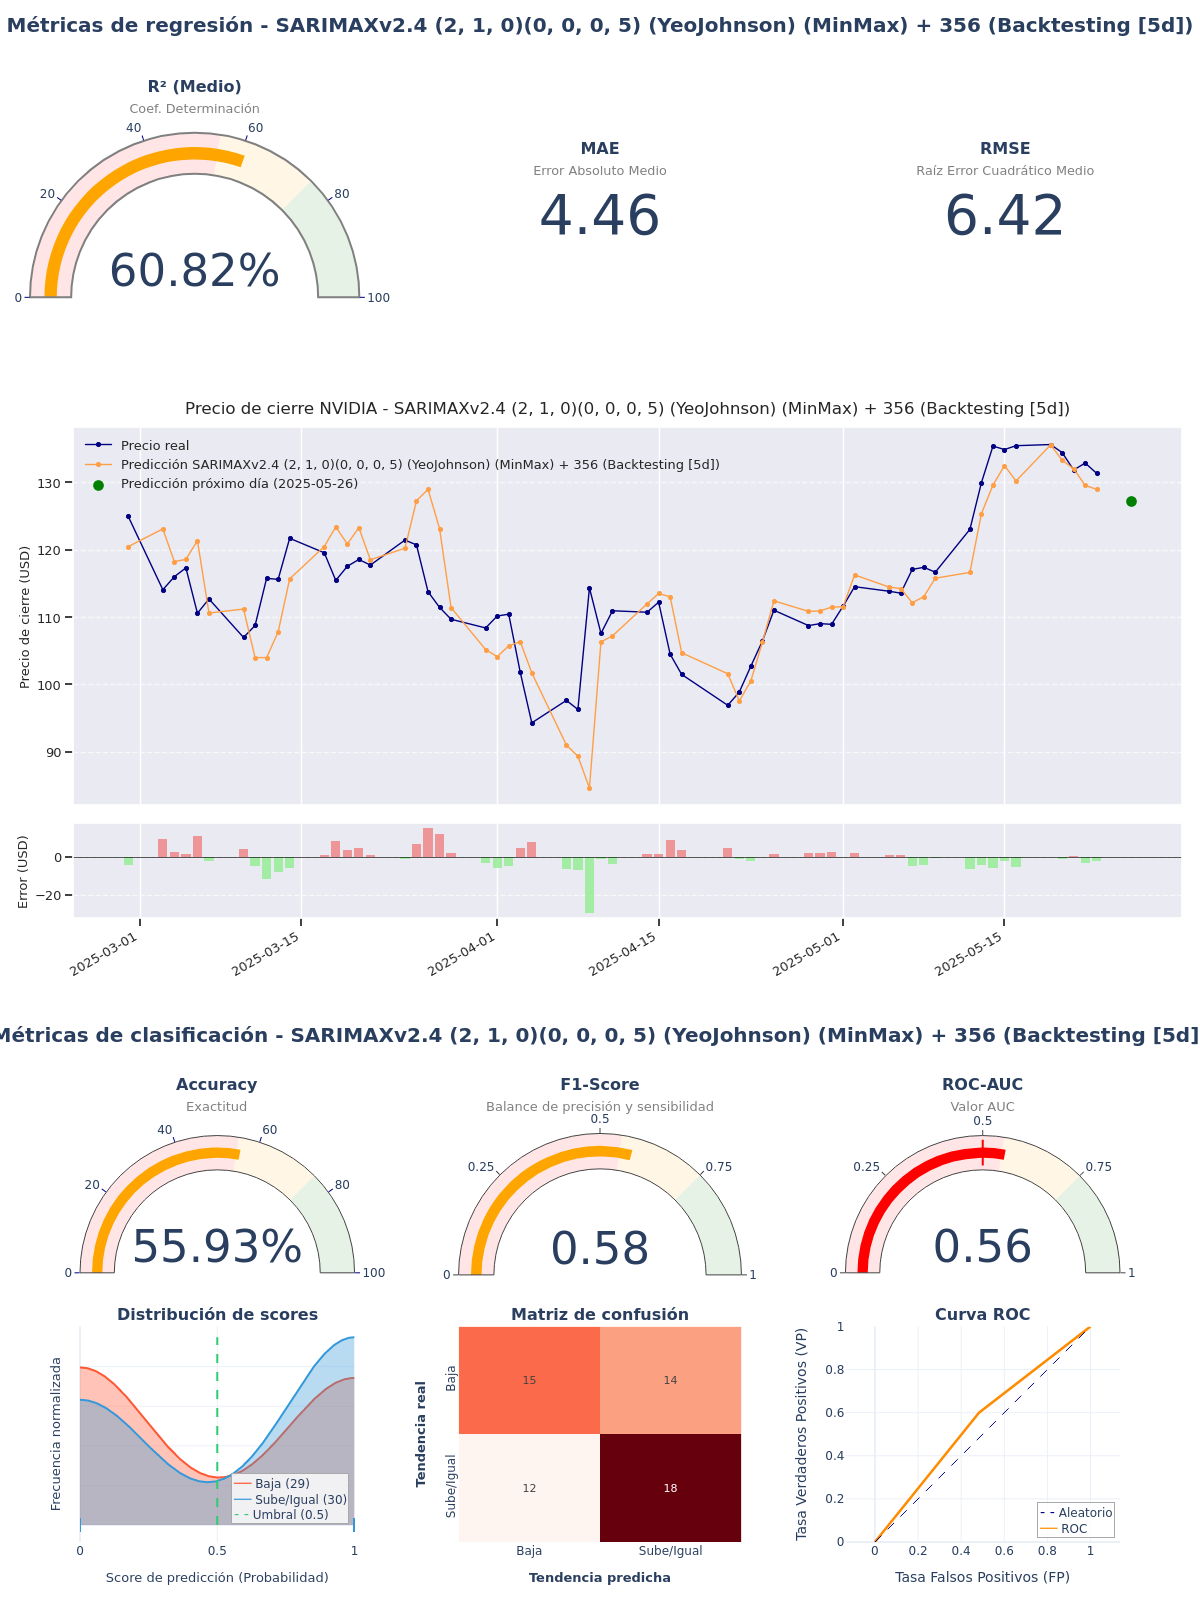

The table this chart was drawn from, first rows:
model_title; model_hash; r2; mae; rmse; accuracy; f1_score; roc_auc; irb_regr; irb_clas; irb_total
SARIMAXv2.4 (2, 1, 0)(0, 0, 0, 5) (YeoJo…; 3c094b9f; 0,6082; 4,4626; 6,4201; 0,5593; 0,5806; 0,5586; 0,733; 1,0776; 0,9225
